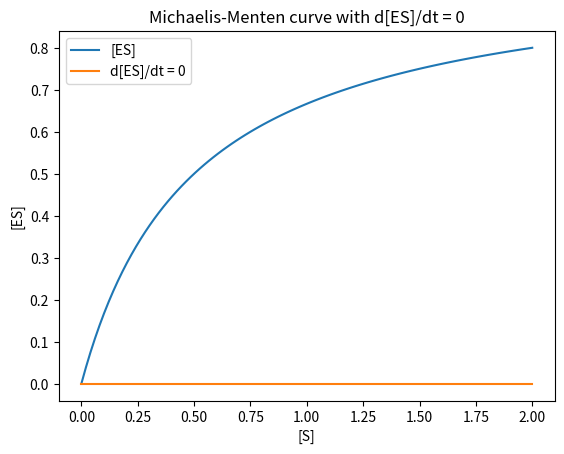

Generate this figure with matplotlib:
import matplotlib.pyplot as plt
import numpy as np

x = np.linspace(-10, 10, 100)

y = np.zeros_like(x)

# plt.plot(x, y)

# plt.xlabel('x')
# plt.ylabel('d[ES]/dt')
# plt.title('Graph of d[ES]/dt = 0')

# plt.show()


Vmax = 1.0
Km = 0.5

# Define the substrate concentration range
S = np.linspace(0, 2, 100)

# Calculate the [ES] concentration as a function of [S]
ES = (S * Vmax) / (Km + S)

# Define the horizontal line for d[ES]/dt = 0
dES_dt = np.zeros_like(S)

# Plot the Michaelis-Menten curve and the horizontal line
plt.plot(S, ES, label='[ES]')
plt.plot(S, dES_dt, label='d[ES]/dt = 0')


plt.xlabel('[S]')
plt.ylabel('[ES]')
plt.title('Michaelis-Menten curve with d[ES]/dt = 0')
plt.legend()
plt.show()

# Add a legend
